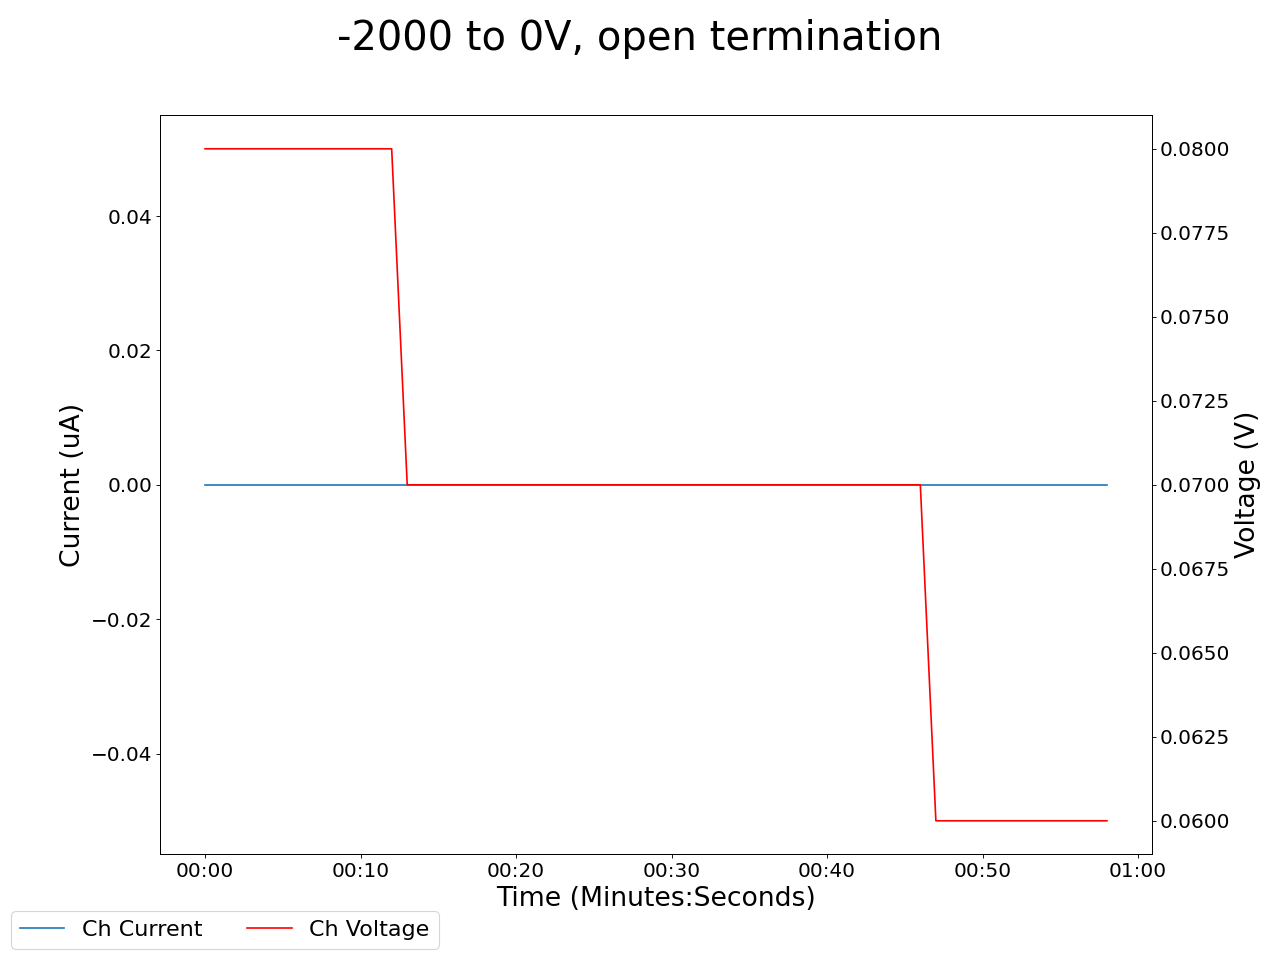

The table this chart was drawn from, first rows:
2025-05-01 17:46:38.986630, 0.46000000834465027, 0.0, 0.14000000059604645, 0.0, 0.23000000417232513, 0.0, 0.23000000417232513, 0.0, 0.07000000029802322, 0.0, 0.0, 0.0, 0.20000000298023224, 0.0, 0.949999988079071, 0.0, 0.05000000074505806, 0.0, 0.07999999821186066, 0.0, 19.889999389648438, 0.0, 0.6700000166893005
2025-05-01 17:46:39.986539, 0.46, 0.0, 0.14, 0.0, 0.23, 0.0, 0.23, 0.0, 0.07, 0.0, 0.0, 0.0, 0.2, 0.0, 0.95, 0.0, 0.05, 0.0, 0.08, 0.0, 19.7, 0.0, 0.67
2025-05-01 17:46:40.986538, 0.46, 0.0, 0.14, 0.0, 0.23, 0.0, 0.23, 0.0, 0.07, 0.0, 0.0, 0.0, 0.2, 0.0, 0.95, 0.0, 0.05, 0.0, 0.08, 0.0, 19.51, 0.0, 0.66
2025-05-01 17:46:41.986537, 0.46, 0.0, 0.14, 0.0, 0.23, 0.0, 0.23, 0.0, 0.07, 0.0, 0.0, 0.0, 0.2, 0.0, 0.95, 0.0, 0.05, 0.0, 0.08, 0.0, 19.51, 0.0, 0.66
2025-05-01 17:46:42.986537, 0.46, 0.0, 0.14, 0.0, 0.23, 0.0, 0.23, 0.0, 0.07, 0.0, 0.0, 0.0, 0.2, 0.0, 0.95, 0.0, 0.05, 0.0, 0.08, 0.0, 19.33, 0.0, 0.66
2025-05-01 17:46:43.986537, 0.46, 0.0, 0.14, 0.0, 0.23, 0.0, 0.23, 0.0, 0.07, 0.0, 0.0, 0.0, 0.2, 0.0, 0.95, 0.0, 0.04, 0.0, 0.08, 0.0, 19.15, 0.0, 0.66
2025-05-01 17:46:44.986537, 0.46, 0.0, 0.14, 0.0, 0.23, 0.0, 0.23, 0.0, 0.07, 0.0, 0.0, 0.0, 0.2, 0.0, 0.95, 0.0, 0.04, 0.0, 0.08, 0.0, 18.96, 0.0, 0.66
2025-05-01 17:46:45.986537, 0.46, 0.0, 0.14, 0.0, 0.23, 0.0, 0.22, 0.0, 0.07, 0.0, 0.0, 0.0, 0.2, 0.0, 0.95, 0.0, 0.04, 0.0, 0.08, 0.0, 18.78, 0.0, 0.66
2025-05-01 17:46:46.986537, 0.46, 0.0, 0.14, 0.0, 0.23, 0.0, 0.22, 0.0, 0.07, 0.0, 0.0, 0.0, 0.2, 0.0, 0.95, 0.0, 0.04, 0.0, 0.08, 0.0, 18.78, 0.0, 0.66
2025-05-01 17:46:47.986537, 0.46, 0.0, 0.14, 0.0, 0.23, 0.0, 0.22, 0.0, 0.07, 0.0, 0.0, 0.0, 0.2, 0.0, 0.95, 0.0, 0.04, 0.0, 0.08, 0.0, 18.6, 0.0, 0.66
2025-05-01 17:46:48.986537, 0.46, 0.0, 0.14, 0.0, 0.23, 0.0, 0.22, 0.0, 0.07, 0.0, 0.0, 0.0, 0.2, 0.0, 0.95, 0.0, 0.04, 0.0, 0.08, 0.0, 18.42, 0.0, 0.66
2025-05-01 17:46:49.986537, 0.46, 0.0, 0.14, 0.0, 0.23, 0.0, 0.22, 0.0, 0.07, 0.0, 0.0, 0.0, 0.2, 0.0, 0.95, 0.0, 0.04, 0.0, 0.08, 0.0, 18.24, 0.0, 0.66
2025-05-01 17:46:50.986537, 0.46, 0.0, 0.14, 0.0, 0.23, 0.0, 0.22, 0.0, 0.07, 0.0, 0.0, 0.0, 0.2, 0.0, 0.95, 0.0, 0.04, 0.0, 0.08, 0.0, 18.07, 0.0, 0.66
2025-05-01 17:46:51.986537, 0.46, 0.0, 0.14, 0.0, 0.23, 0.0, 0.22, 0.0, 0.07, 0.0, 0.0, 0.0, 0.2, 0.0, 0.95, 0.0, 0.04, 0.0, 0.08, 0.0, 18.07, 0.0, 0.66
2025-05-01 17:46:52.986537, 0.46, 0.0, 0.14, 0.0, 0.23, 0.0, 0.22, 0.0, 0.07, 0.0, 0.0, 0.0, 0.2, 0.0, 0.95, 0.0, 0.04, 0.0, 0.07, 0.0, 17.89, 0.0, 0.66
2025-05-01 17:46:53.986537, 0.47, 0.0, 0.14, 0.0, 0.23, 0.0, 0.22, 0.0, 0.07, 0.0, 0.0, 0.0, 0.2, 0.0, 0.95, 0.0, 0.04, 0.0, 0.07, 0.0, 17.72, 0.0, 0.66
2025-05-01 17:46:54.986537, 0.47, 0.0, 0.14, 0.0, 0.23, 0.0, 0.22, 0.0, 0.07, 0.0, 0.0, 0.0, 0.2, 0.0, 0.95, 0.0, 0.04, 0.0, 0.07, 0.0, 17.54, 0.0, 0.66
2025-05-01 17:46:55.986537, 0.47, 0.0, 0.14, 0.0, 0.23, 0.0, 0.22, 0.0, 0.07, 0.0, 0.0, 0.0, 0.2, 0.0, 0.95, 0.0, 0.04, 0.0, 0.07, 0.0, 17.54, 0.0, 0.66
2025-05-01 17:46:56.986537, 0.47, 0.0, 0.14, 0.0, 0.23, 0.0, 0.22, 0.0, 0.07, 0.0, 0.0, 0.0, 0.2, 0.0, 0.95, 0.0, 0.04, 0.0, 0.07, 0.0, 17.37, 0.0, 0.66
2025-05-01 17:46:57.986537, 0.47, 0.0, 0.14, 0.0, 0.23, 0.0, 0.22, 0.0, 0.07, 0.0, 0.0, 0.0, 0.2, 0.0, 0.95, 0.0, 0.04, 0.0, 0.07, 0.0, 17.2, 0.0, 0.66
2025-05-01 17:46:58.986537, 0.47, 0.0, 0.14, 0.0, 0.23, 0.0, 0.22, 0.0, 0.07, 0.0, 0.0, 0.0, 0.2, 0.0, 0.95, 0.0, 0.04, 0.0, 0.07, 0.0, 17.03, 0.0, 0.66
2025-05-01 17:46:59.986537, 0.47, 0.0, 0.14, 0.0, 0.23, 0.0, 0.22, 0.0, 0.07, 0.0, 0.0, 0.0, 0.2, 0.0, 0.95, 0.0, 0.04, 0.0, 0.07, 0.0, 16.86, 0.0, 0.66
2025-05-01 17:47:00.986538, 0.47, 0.0, 0.14, 0.0, 0.23, 0.0, 0.22, 0.0, 0.07, 0.0, 0.0, 0.0, 0.2, 0.0, 0.95, 0.0, 0.04, 0.0, 0.07, 0.0, 16.86, 0.0, 0.66
2025-05-01 17:47:01.986537, 0.47, 0.0, 0.14, 0.0, 0.23, 0.0, 0.22, 0.0, 0.07, 0.0, 0.0, 0.0, 0.2, 0.0, 0.95, 0.0, 0.04, 0.0, 0.07, 0.0, 16.7, 0.0, 0.66
2025-05-01 17:47:02.986537, 0.47, 0.0, 0.14, 0.0, 0.22, 0.0, 0.22, 0.0, 0.07, 0.0, 0.0, 0.0, 0.2, 0.0, 0.95, 0.0, 0.04, 0.0, 0.07, 0.0, 16.53, 0.0, 0.66
2025-05-01 17:47:03.986538, 0.47, 0.0, 0.14, 0.0, 0.22, 0.0, 0.22, 0.0, 0.07, 0.0, 0.0, 0.0, 0.2, 0.0, 0.95, 0.0, 0.04, 0.0, 0.07, 0.0, 16.37, 0.0, 0.66
2025-05-01 17:47:04.986537, 0.47, 0.0, 0.14, 0.0, 0.22, 0.0, 0.22, 0.0, 0.07, 0.0, 0.0, 0.0, 0.2, 0.0, 0.95, 0.0, 0.04, 0.0, 0.07, 0.0, 16.37, 0.0, 0.66
2025-05-01 17:47:05.986537, 0.47, 0.0, 0.14, 0.0, 0.22, 0.0, 0.22, 0.0, 0.07, 0.0, 0.0, 0.0, 0.2, 0.0, 0.95, 0.0, 0.04, 0.0, 0.07, 0.0, 16.21, 0.0, 0.66
2025-05-01 17:47:06.986537, 0.47, 0.0, 0.14, 0.0, 0.22, 0.0, 0.22, 0.0, 0.07, 0.0, 0.0, 0.0, 0.2, 0.0, 0.95, 0.0, 0.04, 0.0, 0.07, 0.0, 16.05, 0.0, 0.66
2025-05-01 17:47:07.986537, 0.47, 0.0, 0.14, 0.0, 0.22, 0.0, 0.22, 0.0, 0.07, 0.0, 0.0, 0.0, 0.2, 0.0, 0.95, 0.0, 0.04, 0.0, 0.07, 0.0, 15.89, 0.0, 0.66
2025-05-01 17:47:08.986537, 0.47, 0.0, 0.14, 0.0, 0.22, 0.0, 0.22, 0.0, 0.07, 0.0, 0.0, 0.0, 0.2, 0.0, 0.95, 0.0, 0.04, 0.0, 0.07, 0.0, 15.73, 0.0, 0.66
2025-05-01 17:47:09.986537, 0.47, 0.0, 0.14, 0.0, 0.22, 0.0, 0.22, 0.0, 0.07, 0.0, 0.0, 0.0, 0.2, 0.0, 0.95, 0.0, 0.04, 0.0, 0.07, 0.0, 15.73, 0.0, 0.66
2025-05-01 17:47:10.986538, 0.47, 0.0, 0.14, 0.0, 0.22, 0.0, 0.22, 0.0, 0.07, 0.0, 0.0, 0.0, 0.2, 0.0, 0.95, 0.0, 0.04, 0.0, 0.07, 0.0, 15.58, 0.0, 0.66
2025-05-01 17:47:11.986537, 0.47, 0.0, 0.14, 0.0, 0.22, 0.0, 0.22, 0.0, 0.07, 0.0, 0.0, 0.0, 0.2, 0.0, 0.95, 0.0, 0.04, 0.0, 0.07, 0.0, 15.42, 0.0, 0.66
2025-05-01 17:47:12.986537, 0.47, 0.0, 0.14, 0.0, 0.22, 0.0, 0.22, 0.0, 0.07, 0.0, 0.0, 0.0, 0.2, 0.0, 0.95, 0.0, 0.04, 0.0, 0.07, 0.0, 15.27, 0.0, 0.66
2025-05-01 17:47:13.986537, 0.47, 0.0, 0.14, 0.0, 0.22, 0.0, 0.22, 0.0, 0.07, 0.0, 0.0, 0.0, 0.2, 0.0, 0.95, 0.0, 0.04, 0.0, 0.07, 0.0, 15.27, 0.0, 0.66
2025-05-01 17:47:14.986537, 0.47, 0.0, 0.14, 0.0, 0.22, 0.0, 0.22, 0.0, 0.07, 0.0, 0.0, 0.0, 0.2, 0.0, 0.95, 0.0, 0.04, 0.0, 0.07, 0.0, 15.12, 0.0, 0.66
2025-05-01 17:47:15.986537, 0.47, 0.0, 0.14, 0.0, 0.22, 0.0, 0.22, 0.0, 0.07, 0.0, 0.0, 0.0, 0.2, 0.0, 0.95, 0.0, 0.04, 0.0, 0.07, 0.0, 14.97, 0.0, 0.66
2025-05-01 17:47:16.986537, 0.47, 0.0, 0.14, 0.0, 0.22, 0.0, 0.22, 0.0, 0.07, 0.0, 0.0, 0.0, 0.2, 0.0, 0.95, 0.0, 0.04, 0.0, 0.07, 0.0, 14.82, 0.0, 0.66
2025-05-01 17:47:17.986537, 0.47, 0.0, 0.14, 0.0, 0.22, 0.0, 0.22, 0.0, 0.07, 0.0, 0.0, 0.0, 0.2, 0.0, 0.95, 0.0, 0.04, 0.0, 0.07, 0.0, 14.67, 0.0, 0.66
2025-05-01 17:47:18.986537, 0.47, 0.0, 0.14, 0.0, 0.22, 0.0, 0.22, 0.0, 0.07, 0.0, 0.0, 0.0, 0.2, 0.0, 0.95, 0.0, 0.04, 0.0, 0.07, 0.0, 14.67, 0.0, 0.66
2025-05-01 17:47:19.986537, 0.47, 0.0, 0.14, 0.0, 0.22, 0.0, 0.22, 0.0, 0.07, 0.0, 0.0, 0.0, 0.2, 0.0, 0.95, 0.0, 0.04, 0.0, 0.07, 0.0, 14.52, 0.0, 0.66
2025-05-01 17:47:20.986537, 0.47, 0.0, 0.14, 0.0, 0.22, 0.0, 0.22, 0.0, 0.07, 0.0, 0.0, 0.0, 0.2, 0.0, 0.95, 0.0, 0.04, 0.0, 0.07, 0.0, 14.38, 0.0, 0.66
2025-05-01 17:47:21.986537, 0.47, 0.0, 0.14, 0.0, 0.22, 0.0, 0.22, 0.0, 0.07, 0.0, 0.0, 0.0, 0.2, 0.0, 0.95, 0.0, 0.04, 0.0, 0.07, 0.0, 14.24, 0.0, 0.66
2025-05-01 17:47:22.986537, 0.47, 0.0, 0.14, 0.0, 0.22, 0.0, 0.22, 0.0, 0.07, 0.0, 0.0, 0.0, 0.2, 0.0, 0.95, 0.0, 0.04, 0.0, 0.07, 0.0, 14.24, 0.0, 0.66
2025-05-01 17:47:23.986537, 0.47, 0.0, 0.14, 0.0, 0.22, 0.0, 0.22, 0.0, 0.07, 0.0, 0.0, 0.0, 0.2, 0.0, 0.95, 0.0, 0.04, 0.0, 0.07, 0.0, 14.1, 0.0, 0.66
2025-05-01 17:47:24.986537, 0.47, 0.0, 0.14, 0.0, 0.22, 0.0, 0.22, 0.0, 0.07, 0.0, 0.0, 0.0, 0.2, 0.0, 0.95, 0.0, 0.04, 0.0, 0.07, 0.0, 13.96, 0.0, 0.66
2025-05-01 17:47:25.986537, 0.47, 0.0, 0.14, 0.0, 0.22, 0.0, 0.22, 0.0, 0.07, 0.0, 0.0, 0.0, 0.2, 0.0, 0.95, 0.0, 0.04, 0.0, 0.07, 0.0, 13.82, 0.0, 0.66
2025-05-01 17:47:26.986537, 0.47, 0.0, 0.14, 0.0, 0.22, 0.0, 0.22, 0.0, 0.07, 0.0, 0.0, 0.0, 0.2, 0.0, 0.95, 0.0, 0.04, 0.0, 0.06, 0.0, 13.68, 0.0, 0.66
2025-05-01 17:47:27.986537, 0.47, 0.0, 0.14, 0.0, 0.22, 0.0, 0.22, 0.0, 0.07, 0.0, 0.0, 0.0, 0.2, 0.0, 0.95, 0.0, 0.04, 0.0, 0.06, 0.0, 13.68, 0.0, 0.66
2025-05-01 17:47:28.986537, 0.47, 0.0, 0.14, 0.0, 0.22, 0.0, 0.22, 0.0, 0.07, 0.0, 0.0, 0.0, 0.2, 0.0, 0.95, 0.0, 0.04, 0.0, 0.06, 0.0, 13.55, 0.0, 0.66
2025-05-01 17:47:29.986537, 0.47, 0.0, 0.14, 0.0, 0.22, 0.0, 0.22, 0.0, 0.07, 0.0, 0.0, 0.0, 0.2, 0.0, 0.95, 0.0, 0.04, 0.0, 0.06, 0.0, 13.41, 0.0, 0.66
2025-05-01 17:47:30.986537, 0.47, 0.0, 0.14, 0.0, 0.22, 0.0, 0.22, 0.0, 0.07, 0.0, 0.0, 0.0, 0.2, 0.0, 0.95, 0.0, 0.03, 0.0, 0.06, 0.0, 13.28, 0.0, 0.66
2025-05-01 17:47:31.986537, 0.47, 0.0, 0.14, 0.0, 0.22, 0.0, 0.22, 0.0, 0.07, 0.0, 0.0, 0.0, 0.2, 0.0, 0.95, 0.0, 0.03, 0.0, 0.06, 0.0, 13.15, 0.0, 0.66
2025-05-01 17:47:32.986537, 0.47, 0.0, 0.14, 0.0, 0.22, 0.0, 0.22, 0.0, 0.07, 0.0, 0.0, 0.0, 0.2, 0.0, 0.95, 0.0, 0.03, 0.0, 0.06, 0.0, 13.15, 0.0, 0.66
2025-05-01 17:47:33.986537, 0.47, 0.0, 0.14, 0.0, 0.22, 0.0, 0.22, 0.0, 0.07, 0.0, 0.0, 0.0, 0.2, 0.0, 0.95, 0.0, 0.03, 0.0, 0.06, 0.0, 13.02, 0.0, 0.66
2025-05-01 17:47:34.986537, 0.47, 0.0, 0.14, 0.0, 0.22, 0.0, 0.22, 0.0, 0.07, 0.0, 0.0, 0.0, 0.2, 0.0, 0.95, 0.0, 0.03, 0.0, 0.06, 0.0, 12.89, 0.0, 0.66
2025-05-01 17:47:35.986537, 0.47, 0.0, 0.14, 0.0, 0.22, 0.0, 0.22, 0.0, 0.07, 0.0, 0.0, 0.0, 0.2, 0.0, 0.95, 0.0, 0.03, 0.0, 0.06, 0.0, 12.76, 0.0, 0.66
2025-05-01 17:47:36.986537, 0.47, 0.0, 0.14, 0.0, 0.22, 0.0, 0.22, 0.0, 0.07, 0.0, 0.0, 0.0, 0.2, 0.0, 0.95, 0.0, 0.03, 0.0, 0.06, 0.0, 12.76, 0.0, 0.66
2025-05-01 17:47:37.986537, 0.47, 0.0, 0.14, 0.0, 0.22, 0.0, 0.22, 0.0, 0.07, 0.0, 0.0, 0.0, 0.2, 0.0, 0.95, 0.0, 0.03, 0.0, 0.06, 0.0, 12.64, 0.0, 0.66
